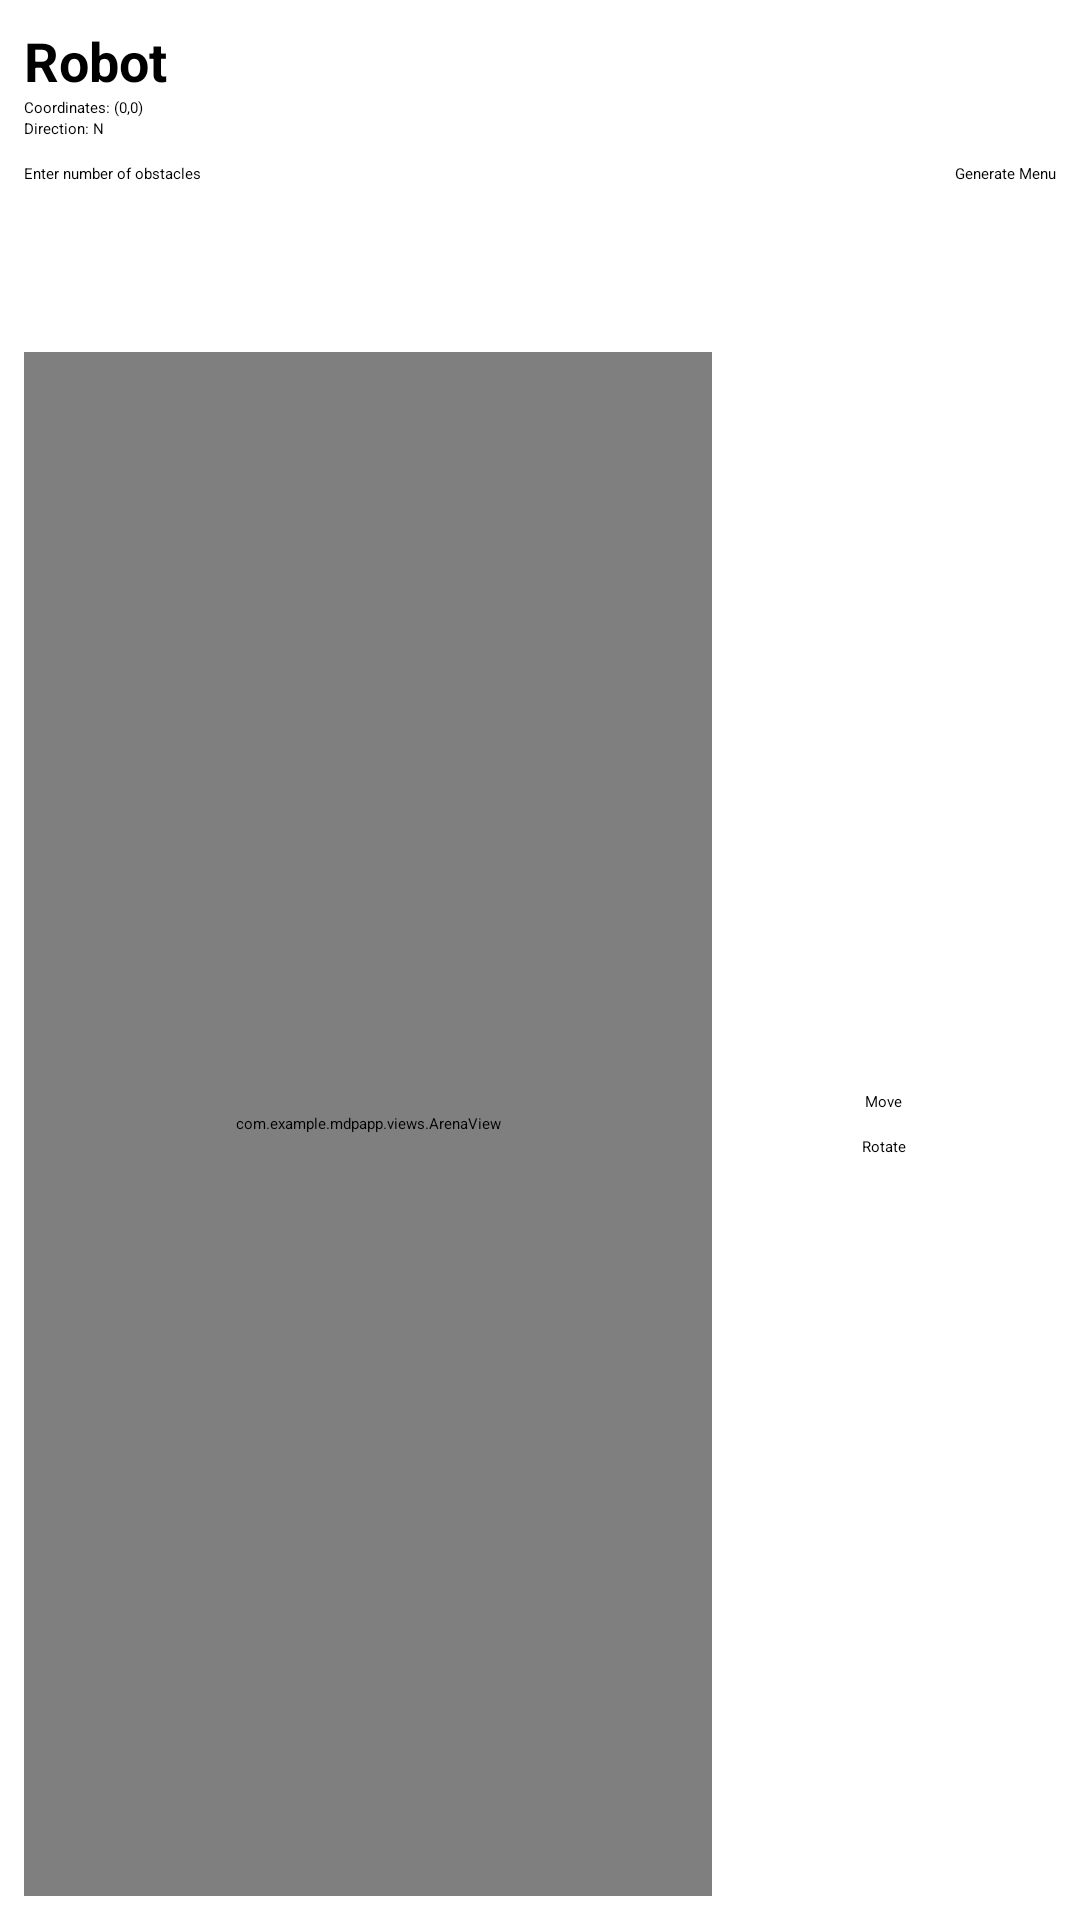

Here is an Android app screen rendered from its layout file. Give the layout XML and the strings, colors and styles it references.
<!-- AndroidManifest.xml: application theme Theme.MDPApp -->
<!-- res/layout/activity_arena.xml -->
<LinearLayout xmlns:android="http://schemas.android.com/apk/res/android"
    xmlns:tools="http://schemas.android.com/tools"
    android:orientation="vertical"
    android:layout_width="match_parent"
    android:layout_height="match_parent"
    android:padding="8dp"
    tools:context=".activities.ArenaActivity">

    
    <LinearLayout
        android:id="@+id/robotInfoBox"
        android:orientation="vertical"
        android:layout_width="match_parent"
        android:layout_height="wrap_content">

        <TextView
            android:id="@+id/tvRobotLabel"
            android:layout_width="wrap_content"
            android:layout_height="wrap_content"
            android:text="Robot"
            android:textSize="18sp"
            android:textStyle="bold" />

        
        <LinearLayout
            android:layout_width="wrap_content"
            android:layout_height="wrap_content"
            android:orientation="horizontal">

            <TextView
                android:layout_width="wrap_content"
                android:layout_height="wrap_content"
                android:text="Coordinates: " />

            <TextView
                android:id="@+id/tvRobotCoord"
                android:layout_width="wrap_content"
                android:layout_height="wrap_content"
                android:text="(0,0)" />
        </LinearLayout>

        
        <LinearLayout
            android:layout_width="wrap_content"
            android:layout_height="wrap_content"
            android:orientation="horizontal">

            <TextView
                android:layout_width="wrap_content"
                android:layout_height="wrap_content"
                android:text="Direction: " />

            <TextView
                android:id="@+id/tvRobotDir"
                android:layout_width="wrap_content"
                android:layout_height="wrap_content"
                android:text="N" />
        </LinearLayout>
    </LinearLayout>

    
    <LinearLayout
        android:id="@+id/inputLayout"
        android:orientation="horizontal"
        android:layout_width="match_parent"
        android:layout_height="wrap_content"
        android:layout_marginTop="8dp">

        <EditText
            android:id="@+id/etObstacleCount"
            android:layout_width="0dp"
            android:layout_height="wrap_content"
            android:layout_weight="1"
            android:inputType="number"
            android:hint="Enter number of obstacles" />

        <Button
            android:id="@+id/btnGenerateMenu"
            android:layout_width="wrap_content"
            android:layout_height="wrap_content"
            android:text="Generate Menu" />
    </LinearLayout>

    
    <LinearLayout
        android:id="@+id/spinnerLayout"
        android:orientation="horizontal"
        android:layout_width="match_parent"
        android:layout_height="wrap_content"
        android:layout_marginTop="8dp">

        <Spinner
            android:id="@+id/spObstacleSpinner"
            android:layout_width="0dp"
            android:layout_height="wrap_content"
            android:layout_weight="1" />

        <ImageView
            android:id="@+id/ivObstaclePreview"
            android:layout_width="40dp"
            android:layout_height="40dp"
            android:layout_marginStart="8dp"
            android:contentDescription="Obstacle Preview" />
    </LinearLayout>

    
    <LinearLayout
        android:orientation="horizontal"
        android:layout_width="match_parent"
        android:layout_height="0dp"
        android:layout_weight="1"
        android:layout_marginTop="8dp">

        <com.example.mdpapp.views.ArenaView
            android:id="@+id/arenaView"
            android:layout_width="0dp"
            android:layout_height="match_parent"
            android:layout_weight="2" />

        <LinearLayout
            android:id="@+id/buttonPanel"
            android:orientation="vertical"
            android:gravity="center"
            android:layout_width="0dp"
            android:layout_height="match_parent"
            android:layout_weight="1">

            <Button
                android:layout_width="wrap_content"
                android:layout_height="wrap_content"
                android:text="Move" />

            <Button
                android:layout_width="wrap_content"
                android:layout_height="wrap_content"
                android:text="Rotate"
                android:layout_marginTop="8dp" />
        </LinearLayout>
    </LinearLayout>

</LinearLayout>
<!-- resources referenced by this layout -->
<resources>

</resources>
